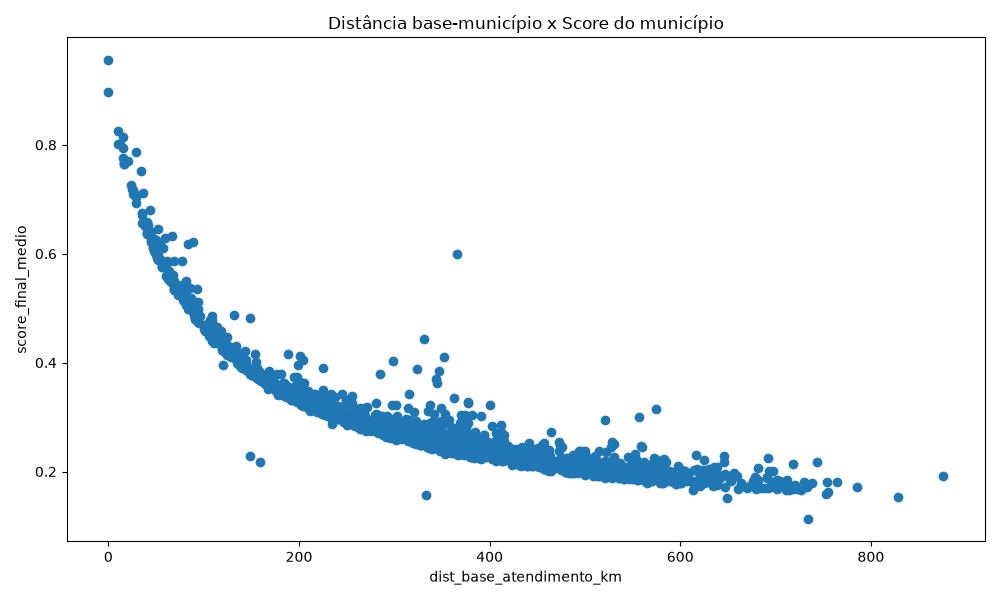

The data file committed next to this chart (first rows):
nome_municipio; id_municipio; dist_base_atendimento_km; score_final_medio
Abadia dos Dourados; 3100104; 364.3; 0.242
Alpinópolis; 3101904; 163.1; 0.3734
Andradas; 3102605; 236.3; 0.3116
Araújos; 3103900; 91.33; 0.5112
Areado; 3104304; 154.7; 0.3804
Barão de Cocais; 3105400; 75.87; 0.5371
Bom Jardim de Minas; 3107505; 154; 0.3792
Buenópolis; 3109204; 232.7; 0.3065
Buritizeiro; 3109402; 300.1; 0.2713
Cambuquira; 3110707; 137.1; 0.4024
Campos Altos; 3111507; 179.4; 0.3541
Cana Verde; 3111903; 51.35; 0.593
Capim Branco; 3112505; 47.25; 0.6097
Carmo do Rio Claro; 3114402; 137.1; 0.4085
Carrancas; 3114600; 90.08; 0.4868
Casa Grande; 3114907; 93.62; 0.4752
Cataguases; 3115300; 223.3; 0.3218
Cedro do Abaeté; 3115607; 182.8; 0.3442
Central de Minas; 3115706; 331.1; 0.2511
Cipotânea; 3116308; 135.8; 0.3975
Claro dos Poções; 3116506; 320.8; 0.2538
Comercinho; 3117009; 480.8; 0.1991
Conselheiro Pena; 3118403; 298.9; 0.2676
Coronel Pacheco; 3119609; 190.9; 0.3394
Cristina; 3120508; 173.9; 0.36
Cruzeiro da Fortaleza; 3120706; 273.9; 0.2852
Cuparaque; 3120839; 343.8; 0.2439
Córrego Fundo; 3119955; 81.21; 0.5242
Desterro do Melo; 3121506; 144.9; 0.3861
Divino; 3122009; 226.3; 0.3099
Divisa Nova; 3122405; 167.6; 0.3623
Elói Mendes; 3123601; 127.1; 0.4233
Engenheiro Caldas; 3123700; 240.6; 0.3054
Estrela do Indaiá; 3124708; 165; 0.3702
Felisburgo; 3125606; 518.8; 0.192
Ferros; 3125903; 148.2; 0.3838
Fronteira dos Vales; 3127057; 486.4; 0.1968
Funilândia; 3127206; 68.38; 0.5382
Gonçalves; 3127404; 242; 0.3
Governador Valadares; 3127701; 266; 0.304
Ibiracatu; 3129657; 478.9; 0.1985
Ijaci; 3130408; 53.78; 0.6159
Itaobim; 3133303; 474.3; 0.2224
Itaú de Minas; 3133758; 200.1; 0.3491
Itumirim; 3134301; 68.97; 0.5341
Janaúba; 3135100; 472.5; 0.2149
Januária; 3135209; 499.2; 0.2022
Japaraíba; 3135308; 93.3; 0.4757
Joanésia; 3136108; 182.4; 0.3548
Lambari; 3137809; 151.1; 0.3866
Laranjal; 3138005; 238.1; 0.298
Leme do Prado; 3138351; 358.2; 0.2389
Martinho Campos; 3140506; 130.1; 0.4206
Materlândia; 3140605; 205.2; 0.3208
Medeiros; 3141306; 165; 0.3716
Mercês; 3141603; 163.9; 0.3663
Mirabela; 3142007; 412.6; 0.2199
Moema; 3142403; 113.3; 0.4439
Morro da Garça; 3143609; 164.6; 0.373
Natalândia; 3144375; 454.7; 0.2114
... 1,602 more rows
